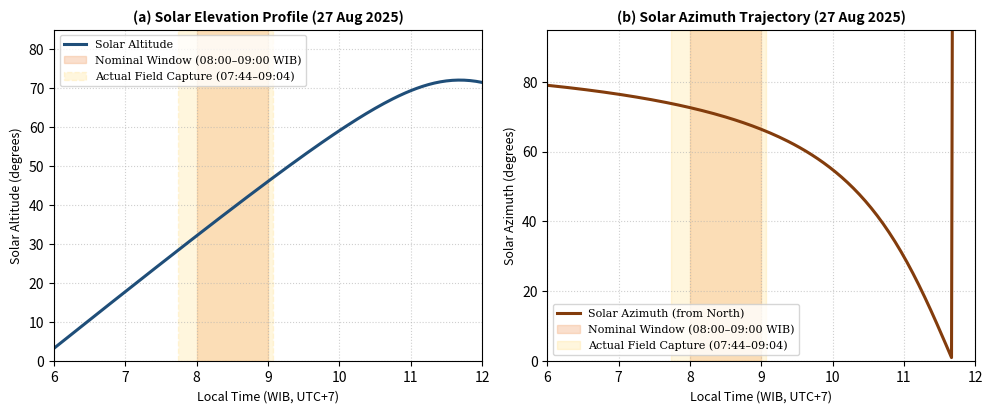

Reproduce this figure in Python.
"""
Exact Solar Geometry (NOAA Algorithm) & GSD Mathematical Verification
for Borobudur Temple (7.6079 S, 110.2038 E) on 2025-08-27 (UTC+7 / WIB)
"""
import math
import csv
import os
import matplotlib
matplotlib.use("Agg")
import matplotlib.pyplot as plt
import numpy as np

OUT_DIR = r"D:\~Ideas n Innovation\25-8-26 --Borobudur\Revision\experiments"
os.makedirs(OUT_DIR, exist_ok=True)

LAT = -7.6079
LON = 110.2038
TZ = 7.0
# Day of year for 2025-08-27: Jan(31)+Feb(28)+Mar(31)+Apr(30)+May(31)+Jun(30)+Jul(31)+27 = 239
DOY = 239

def solar_position(hour_wib):
    # NOAA fractional year gamma (radians)
    gamma = (2.0 * math.pi / 365.0) * (DOY - 1 + (hour_wib - 12.0) / 24.0)
    eqtime = 229.18 * (
        0.000075
        + 0.001868 * math.cos(gamma)
        - 0.032077 * math.sin(gamma)
        - 0.014615 * math.cos(2 * gamma)
        - 0.040849 * math.sin(2 * gamma)
    )
    decl = (
        0.006918
        - 0.399912 * math.cos(gamma)
        + 0.070257 * math.sin(gamma)
        - 0.006758 * math.cos(2 * gamma)
        + 0.000907 * math.sin(2 * gamma)
        - 0.002697 * math.cos(3 * gamma)
        + 0.001480 * math.sin(3 * gamma)
    )
    time_offset = eqtime + 4.0 * LON - 60.0 * TZ
    tst = hour_wib * 60.0 + time_offset
    ha = math.radians((tst / 4.0) - 180.0)
    lat_r = math.radians(LAT)
    cos_zenith = math.sin(lat_r) * math.sin(decl) + math.cos(lat_r) * math.cos(decl) * math.cos(ha)
    cos_zenith = max(-1.0, min(1.0, cos_zenith))
    zenith = math.acos(cos_zenith)
    altitude = 90.0 - math.degrees(zenith)
    # Azimuth clockwise from North
    sin_zen = math.sin(zenith)
    if sin_zen < 1e-9:
        az = 0.0
    else:
        cos_az = (math.sin(lat_r) * math.cos(zenith) - math.sin(decl)) / (math.cos(lat_r) * sin_zen)
        cos_az = max(-1.0, min(1.0, cos_az))
        az = math.degrees(math.acos(cos_az))
        if ha > 0:
            az = (az + 180.0) % 360.0
        else:
            az = (180.0 - az) % 360.0
    return altitude, az

hours = np.linspace(6.0, 12.0, 145)
alts, azs = [], []
with open(os.path.join(OUT_DIR, "solar_geometry_borobudur_20250827.csv"), "w", newline="") as f:
    w = csv.writer(f)
    w.writerow(["Time_WIB", "Solar_Altitude_deg", "Solar_Azimuth_deg"])
    for h in np.arange(6.0, 12.25, 0.25):
        alt, az = solar_position(float(h))
        hh = int(h)
        mm = int((h - hh) * 60)
        w.writerow([f"{hh:02d}:{mm:02d}", f"{alt:.2f}", f"{az:.2f}"])

for h in hours:
    alt, az = solar_position(float(h))
    alts.append(alt)
    azs.append(az)

for t_str, h_val in [("07:00", 7.0), ("07:44", 7 + 44/60), ("08:00", 8.0), ("08:30", 8.5), ("09:00", 9.0), ("09:04", 9 + 4/60), ("10:00", 10.0), ("12:00", 12.0)]:
    alt, az = solar_position(h_val)
    print(f"Time {t_str} WIB -> Altitude: {alt:.2f} deg, Azimuth: {az:.2f} deg")

# Render 300 dpi Solar Path Figure
fig, (ax1, ax2) = plt.subplots(1, 2, figsize=(10, 4.2), dpi=300)
plt.rcParams.update({"font.size": 9, "font.family": "serif"})

ax1.plot(hours, alts, color="#1f4e79", lw=2.2, label="Solar Altitude")
ax1.axvspan(8.0, 9.0, color="#f4b183", alpha=0.40, label="Nominal Window (08:00–09:00 WIB)")
ax1.axvspan(7 + 44/60, 9 + 4/60, color="#ffd966", alpha=0.22, linestyle="--", label="Actual Field Capture (07:44–09:04)")
ax1.set_xlabel("Local Time (WIB, UTC+7)", fontsize=9)
ax1.set_ylabel("Solar Altitude (degrees)", fontsize=9)
ax1.set_title("(a) Solar Elevation Profile (27 Aug 2025)", fontsize=10, fontweight="bold")
ax1.set_xlim(6.0, 12.0)
ax1.set_ylim(0, 85)
ax1.grid(True, linestyle=":", alpha=0.6)
ax1.legend(fontsize=8, loc="upper left")

ax2.plot(hours, azs, color="#833c0c", lw=2.2, label="Solar Azimuth (from North)")
ax2.axvspan(8.0, 9.0, color="#f4b183", alpha=0.40, label="Nominal Window (08:00–09:00 WIB)")
ax2.axvspan(7 + 44/60, 9 + 4/60, color="#ffd966", alpha=0.22, label="Actual Field Capture (07:44–09:04)")
ax2.set_xlabel("Local Time (WIB, UTC+7)", fontsize=9)
ax2.set_ylabel("Solar Azimuth (degrees)", fontsize=9)
ax2.set_title("(b) Solar Azimuth Trajectory (27 Aug 2025)", fontsize=10, fontweight="bold")
ax2.set_xlim(6.0, 12.0)
ax2.set_ylim(0, 95)
ax2.grid(True, linestyle=":", alpha=0.6)
ax2.legend(fontsize=8, loc="lower left")

plt.tight_layout()
fig.savefig(os.path.join(OUT_DIR, "Fig_Solar_Geometry_300dpi.png"), dpi=300)
plt.close(fig)

# GSD theoretical verification
# Sony a7 III (ILCE-7M3) & Sony a7C (ILCE-7C): 35.6 x 23.8 mm full-frame CMOS, 6024 x 4024 px (RAW) / 6000 x 4000 px (JPEG)
sensor_w_mm = 35.6
img_w_px = 6024
pitch_mm = sensor_w_mm / img_w_px  # ~0.005910 mm/px
print(f"\nSensor pixel pitch: {pitch_mm*1000:.3f} um/px ({sensor_w_mm} mm / {img_w_px} px)")
for d_cm in [230.0, 153.33, 73.66]:
    for f_mm in [24.0, 28.0, 50.0]:
        gsd = (d_cm * 10.0 * pitch_mm) / f_mm
        fov_w_cm = (d_cm * sensor_w_mm) / f_mm
        print(f"  d={d_cm:6.2f} cm, f={f_mm:4.1f} mm -> GSD={gsd:.3f} mm/px, FOV_width={fov_w_cm:.1f} cm")
